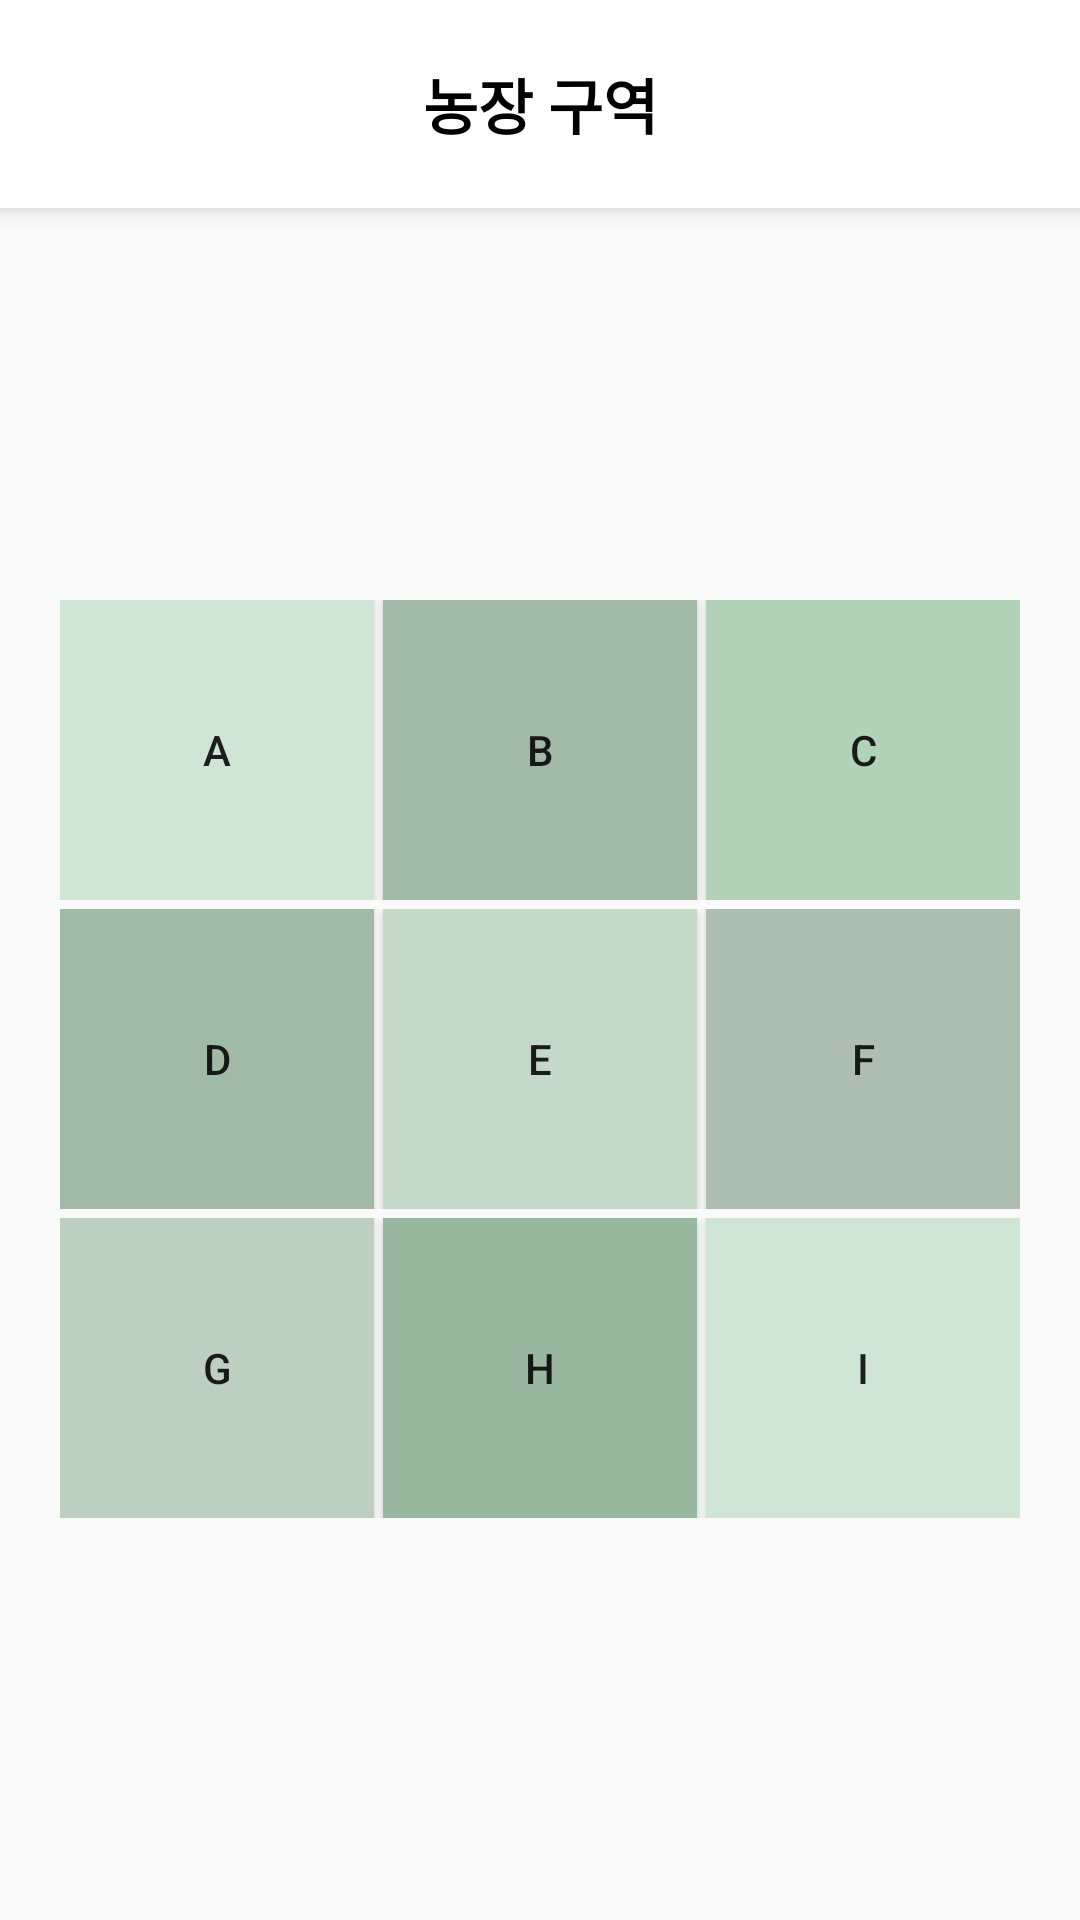

This screen was rendered from an Android layout file. Write that file and the resources it references.
<!-- AndroidManifest.xml: application theme Theme.RentalFarm -->
<!-- res/layout/farmsection.xml -->
<?xml version="1.0" encoding="utf-8"?>
<LinearLayout
    xmlns:android="http://schemas.android.com/apk/res/android"
    android:layout_width="match_parent"
    android:layout_height="match_parent"
    android:layout_weight="1"
    android:orientation="vertical">

    <TextView
        android:id="@+id/Tittle_FarmSection"
        android:layout_height="wrap_content"
        android:layout_width="match_parent"
        android:gravity="center"
        android:paddingTop="20dp"
        android:paddingBottom="20dp"
        android:background="@color/white"
        android:elevation="5dp"
        android:text="농장 구역"
        android:textStyle="bold"
        android:textSize="20dp"
        android:textColor="@color/black"/>

    <TableLayout
        android:layout_width="match_parent"
        android:layout_height="wrap_content"
        android:layout_gravity="center"
        android:gravity="center"
        android:layout_weight="1"
        android:layout_marginLeft="20dp"
        android:layout_marginRight="20dp">
        <TableRow
            android:layout_width="match_parent"
            android:layout_marginBottom="3dp">

            <Button
                android:id="@+id/farm1"
                android:layout_height="100dp"
                android:layout_weight="1"
                android:background="#D0E6D4"
                android:text="A" />

            <Button
                android:id="@+id/farm2"
                android:text="B"
                android:layout_weight="1"
                android:layout_height="100dp"
                android:layout_marginLeft="3dp"
                android:layout_marginRight="3dp"
                android:background="#A1BAA6"/>
            <Button
                android:id="@+id/farm3"
                android:text="C"
                android:layout_weight="1"
                android:layout_height="100dp"
                android:background="#B2D3B8"/>
        </TableRow>
        <TableRow
            android:layout_width="match_parent"
            android:layout_marginBottom="3dp">
            <Button
                android:id="@+id/farm4"
                android:text="D"
                android:layout_weight="1"
                android:layout_height="100dp"
                android:background="#A1BAA6"/>
            <Button
                android:id="@+id/farm5"
                android:text="E"
                android:layout_weight="1"
                android:layout_height="100dp"
                android:layout_marginLeft="3dp"
                android:layout_marginRight="3dp"
                android:background="#C4D9C8"/>
            <Button
                android:id="@+id/farm6"
                android:text="F"
                android:layout_weight="1"
                android:layout_height="100dp"
                android:background="#AEBFB1"/>
        </TableRow>
        <TableRow
            android:layout_width="match_parent"
            android:layout_marginBottom="3dp">
            <Button
                android:id="@+id/farm7"
                android:text="G"
                android:layout_weight="1"
                android:layout_height="100dp"
                android:background="#BDD0C0"/>
            <Button
                android:id="@+id/farm8"
                android:text="H"
                android:layout_weight="1"
                android:layout_height="100dp"
                android:layout_marginLeft="3dp"
                android:layout_marginRight="3dp"
                android:background="#9AB7A0"/>
            <Button
                android:id="@+id/farm9"
                android:text="I"
                android:layout_weight="1"
                android:layout_height="100dp"
                android:background="#D0E6D4"/>
        </TableRow>
    </TableLayout>
</LinearLayout>
<!-- resources referenced by this layout -->
<resources>
  <color name="black">#FF000000</color>
  <color name="white">#FFFFFFFF</color>
  <style name="Theme.RentalFarm" parent="Theme.AppCompat.Light">
          <item name="windowNoTitle">true</item>
          
          <item name="colorPrimary">#428844</item>
          <item name="colorPrimaryVariant">#3B6132</item>
          <item name="colorOnPrimary">@color/white</item>
          
          <item name="colorSecondary">@color/teal_200</item>
          <item name="colorSecondaryVariant">@color/teal_700</item>
          <item name="colorOnSecondary">@color/black</item>
          
          <item name="android:statusBarColor" tools:targetApi="l">?attr/colorPrimaryVariant</item>
          
      </style>
  <color name="teal_200">#FF03DAC5</color>
  <color name="teal_700">#FF018786</color>
</resources>
